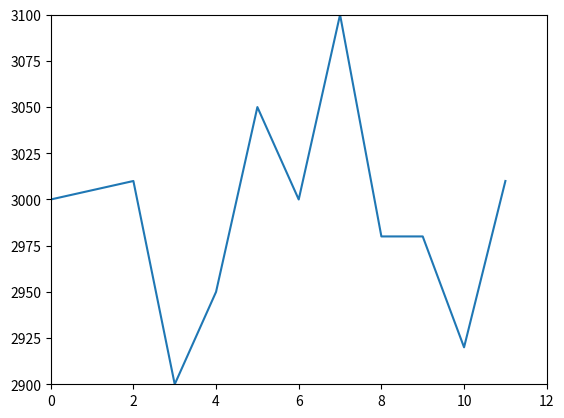

Here is the Python script that generated this plot:
from matplotlib import pyplot as plt

#Axis are used to zoom in the plotted line. It ranges from min to mas of each value to be plotted

x = range(12)
y = [3000, 3005, 3010, 2900, 2950, 3050, 3000, 3100, 2980, 2980, 2920, 3010]
plt.plot(x, y)

#your code here
plt.axis([0,12,2900,3100])
plt.show()